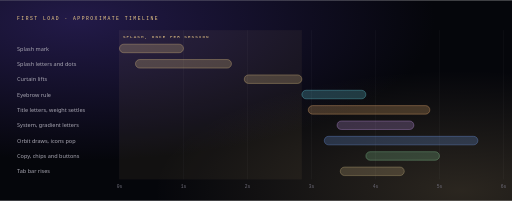
t = 0.00 s
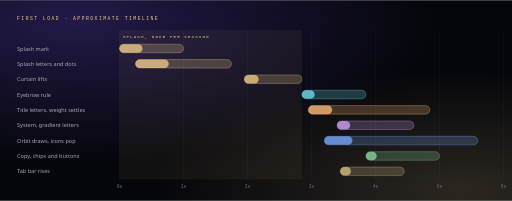
t = 1.08 s
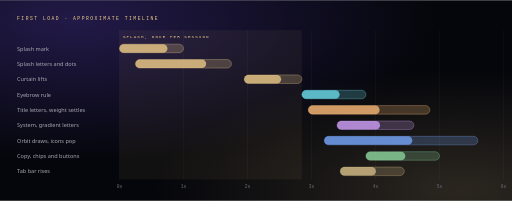
t = 2.25 s
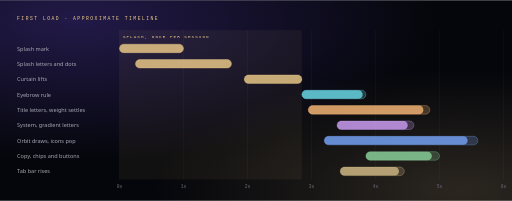
t = 3.33 s
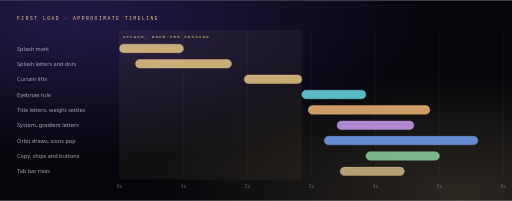
t = 4.53 s
t = 5.13 s: frame unchanged from t = 4.53 s, image omitted

The animated SVG that drew these frames (rendered in a browser with its animation timeline set to each time). Animation: 9 SMIL elements (animate=9); one cycle of 6.64 s, repeats indefinitely.

<svg xmlns="http://www.w3.org/2000/svg" width="1200" height="470" viewBox="0 0 1200 470" role="img" aria-label="Intro timeline"><title>Intro timeline</title><defs><radialGradient id="ma" cx=".15" cy=".1" r=".7"><stop offset="0" stop-color="#3a2a7a" stop-opacity=".55"/><stop offset="1" stop-color="#3a2a7a" stop-opacity="0"/></radialGradient><radialGradient id="mb" cx=".9" cy=".95" r=".6"><stop offset="0" stop-color="#f2cf8b" stop-opacity=".16"/><stop offset="1" stop-color="#f2cf8b" stop-opacity="0"/></radialGradient></defs><rect width="1200" height="470" fill="#05060b"/><rect width="1200" height="470" fill="url(#ma)"/><rect width="1200" height="470" fill="url(#mb)"/>
<text x="40" y="46" font-family="'JetBrains Mono', ui-monospace, 'SFMono-Regular', Menlo, Consolas, monospace" font-size="11" letter-spacing="3.5" fill="#f2cf8b">FIRST LOAD · APPROXIMATE TIMELINE</text>
<line x1="280" y1="70" x2="280" y2="420" stroke="#ffffff14"/><text x="280" y="440" text-anchor="middle" font-family="'JetBrains Mono', ui-monospace, 'SFMono-Regular', Menlo, Consolas, monospace" font-size="11" fill="#6d6b78">0s</text><line x1="430" y1="70" x2="430" y2="420" stroke="#ffffff14"/><text x="430" y="440" text-anchor="middle" font-family="'JetBrains Mono', ui-monospace, 'SFMono-Regular', Menlo, Consolas, monospace" font-size="11" fill="#6d6b78">1s</text><line x1="580" y1="70" x2="580" y2="420" stroke="#ffffff14"/><text x="580" y="440" text-anchor="middle" font-family="'JetBrains Mono', ui-monospace, 'SFMono-Regular', Menlo, Consolas, monospace" font-size="11" fill="#6d6b78">2s</text><line x1="730" y1="70" x2="730" y2="420" stroke="#ffffff14"/><text x="730" y="440" text-anchor="middle" font-family="'JetBrains Mono', ui-monospace, 'SFMono-Regular', Menlo, Consolas, monospace" font-size="11" fill="#6d6b78">3s</text><line x1="880" y1="70" x2="880" y2="420" stroke="#ffffff14"/><text x="880" y="440" text-anchor="middle" font-family="'JetBrains Mono', ui-monospace, 'SFMono-Regular', Menlo, Consolas, monospace" font-size="11" fill="#6d6b78">4s</text><line x1="1030" y1="70" x2="1030" y2="420" stroke="#ffffff14"/><text x="1030" y="440" text-anchor="middle" font-family="'JetBrains Mono', ui-monospace, 'SFMono-Regular', Menlo, Consolas, monospace" font-size="11" fill="#6d6b78">5s</text><line x1="1180" y1="70" x2="1180" y2="420" stroke="#ffffff14"/><text x="1180" y="440" text-anchor="middle" font-family="'JetBrains Mono', ui-monospace, 'SFMono-Regular', Menlo, Consolas, monospace" font-size="11" fill="#6d6b78">6s</text>
<rect x="280" y="70" width="427.5" height="350" fill="#f2cf8b" opacity=".05"/>
<text x="288" y="88" font-family="'JetBrains Mono', ui-monospace, 'SFMono-Regular', Menlo, Consolas, monospace" font-size="10" letter-spacing="2.5" fill="#f2cf8b">SPLASH, ONCE PER SESSION</text>
<g><text x="40" y="118" font-family="system-ui, -apple-system, 'Segoe UI', Roboto, Helvetica, Arial, sans-serif" font-size="13" fill="#a9a7b3">Splash mark</text><rect x="280" y="103" width="150" height="20" rx="10" fill="#f2cf8b" fill-opacity=".22" stroke="#f2cf8b" stroke-opacity=".7"/><rect x="280" y="103" width="0" height="20" rx="10" fill="#f2cf8b" fill-opacity=".75"><animate attributeName="width" values="0;150;150;0" keyTimes="0;.5;.9;1" dur="6s" begin="0.00s" repeatCount="indefinite"/></rect></g><g><text x="40" y="154" font-family="system-ui, -apple-system, 'Segoe UI', Roboto, Helvetica, Arial, sans-serif" font-size="13" fill="#a9a7b3">Splash letters and dots</text><rect x="317.5" y="139" width="225" height="20" rx="10" fill="#f2cf8b" fill-opacity=".22" stroke="#f2cf8b" stroke-opacity=".7"/><rect x="317.5" y="139" width="0" height="20" rx="10" fill="#f2cf8b" fill-opacity=".75"><animate attributeName="width" values="0;225;225;0" keyTimes="0;.5;.9;1" dur="6s" begin="0.04s" repeatCount="indefinite"/></rect></g><g><text x="40" y="190" font-family="system-ui, -apple-system, 'Segoe UI', Roboto, Helvetica, Arial, sans-serif" font-size="13" fill="#a9a7b3">Curtain lifts</text><rect x="572.5" y="175" width="135.00000000000003" height="20" rx="10" fill="#f2cf8b" fill-opacity=".22" stroke="#f2cf8b" stroke-opacity=".7"/><rect x="572.5" y="175" width="0" height="20" rx="10" fill="#f2cf8b" fill-opacity=".75"><animate attributeName="width" values="0;135.00000000000003;135.00000000000003;0" keyTimes="0;.5;.9;1" dur="6s" begin="0.33s" repeatCount="indefinite"/></rect></g><g><text x="40" y="226" font-family="system-ui, -apple-system, 'Segoe UI', Roboto, Helvetica, Arial, sans-serif" font-size="13" fill="#a9a7b3">Eyebrow rule</text><rect x="707.5" y="211" width="150" height="20" rx="10" fill="#6fe3f2" fill-opacity=".22" stroke="#6fe3f2" stroke-opacity=".7"/><rect x="707.5" y="211" width="0" height="20" rx="10" fill="#6fe3f2" fill-opacity=".75"><animate attributeName="width" values="0;150;150;0" keyTimes="0;.5;.9;1" dur="6s" begin="0.48s" repeatCount="indefinite"/></rect></g><g><text x="40" y="262" font-family="system-ui, -apple-system, 'Segoe UI', Roboto, Helvetica, Arial, sans-serif" font-size="13" fill="#a9a7b3">Title letters, weight settles</text><rect x="722.5" y="247" width="284.99999999999994" height="20" rx="10" fill="#ffbd78" fill-opacity=".22" stroke="#ffbd78" stroke-opacity=".7"/><rect x="722.5" y="247" width="0" height="20" rx="10" fill="#ffbd78" fill-opacity=".75"><animate attributeName="width" values="0;284.99999999999994;284.99999999999994;0" keyTimes="0;.5;.9;1" dur="6s" begin="0.49s" repeatCount="indefinite"/></rect></g><g><text x="40" y="298" font-family="system-ui, -apple-system, 'Segoe UI', Roboto, Helvetica, Arial, sans-serif" font-size="13" fill="#a9a7b3">System, gradient letters</text><rect x="790" y="283" width="179.99999999999997" height="20" rx="10" fill="#d5a5ff" fill-opacity=".22" stroke="#d5a5ff" stroke-opacity=".7"/><rect x="790" y="283" width="0" height="20" rx="10" fill="#d5a5ff" fill-opacity=".75"><animate attributeName="width" values="0;179.99999999999997;179.99999999999997;0" keyTimes="0;.5;.9;1" dur="6s" begin="0.57s" repeatCount="indefinite"/></rect></g><g><text x="40" y="334" font-family="system-ui, -apple-system, 'Segoe UI', Roboto, Helvetica, Arial, sans-serif" font-size="13" fill="#a9a7b3">Orbit draws, icons pop</text><rect x="760" y="319" width="359.99999999999994" height="20" rx="10" fill="#79a8ff" fill-opacity=".22" stroke="#79a8ff" stroke-opacity=".7"/><rect x="760" y="319" width="0" height="20" rx="10" fill="#79a8ff" fill-opacity=".75"><animate attributeName="width" values="0;359.99999999999994;359.99999999999994;0" keyTimes="0;.5;.9;1" dur="6s" begin="0.53s" repeatCount="indefinite"/></rect></g><g><text x="40" y="370" font-family="system-ui, -apple-system, 'Segoe UI', Roboto, Helvetica, Arial, sans-serif" font-size="13" fill="#a9a7b3">Copy, chips and buttons</text><rect x="857.5" y="355" width="172.5" height="20" rx="10" fill="#8fdaa1" fill-opacity=".22" stroke="#8fdaa1" stroke-opacity=".7"/><rect x="857.5" y="355" width="0" height="20" rx="10" fill="#8fdaa1" fill-opacity=".75"><animate attributeName="width" values="0;172.5;172.5;0" keyTimes="0;.5;.9;1" dur="6s" begin="0.64s" repeatCount="indefinite"/></rect></g><g><text x="40" y="406" font-family="system-ui, -apple-system, 'Segoe UI', Roboto, Helvetica, Arial, sans-serif" font-size="13" fill="#a9a7b3">Tab bar rises</text><rect x="797.5" y="391" width="150" height="20" rx="10" fill="#d8c18a" fill-opacity=".22" stroke="#d8c18a" stroke-opacity=".7"/><rect x="797.5" y="391" width="0" height="20" rx="10" fill="#d8c18a" fill-opacity=".75"><animate attributeName="width" values="0;150;150;0" keyTimes="0;.5;.9;1" dur="6s" begin="0.58s" repeatCount="indefinite"/></rect></g>
</svg>
